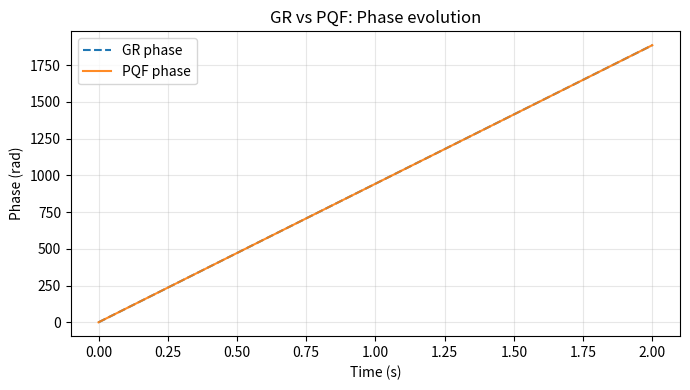
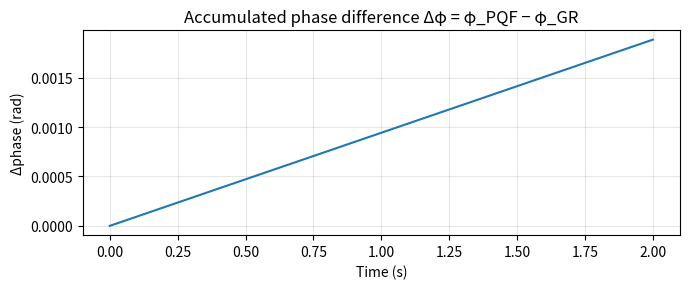
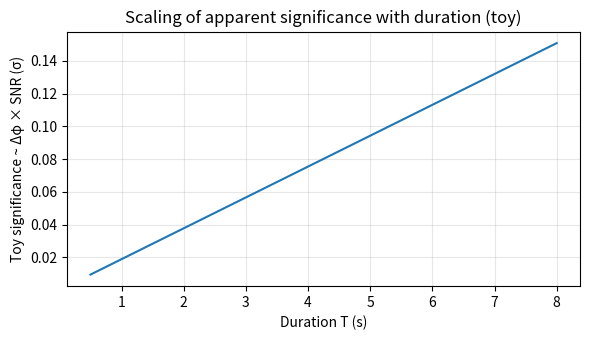

Generate these figures, in order, with matplotlib:
import numpy as np
import matplotlib.pyplot as plt

# --- Parameters (feel free to adjust) ---
f = 150.0      # Hz, representative GW frequency (late inspiral band)
T = 2.0        # seconds of signal used
eps = 1e-6     # fractional frequency shift (illustrative placeholder!)

# NOTE: In full PQF, eps will be derived from field dynamics.
#       Here it is set small to illustrate accumulation over time.

# --- Time axis and phases ---
t = np.linspace(0.0, T, 5000)
phase_gr = 2.0 * np.pi * f * t              # GR baseline
phase_pqf = (1.0 + eps) * phase_gr          # PQF: small fractional shift
delta_phase = phase_pqf - phase_gr          # accumulated difference

cycles = f * T
print(f"Frequency f = {f:.1f} Hz, duration T = {T:.2f} s (~{cycles:.0f} cycles)")
print(f"Illustrative fractional shift eps = {eps:.2e}")
print(f"Final Δphase over T: {delta_phase[-1]:.6f} rad")

# --- Plots: GR vs PQF phase, and the difference ---
plt.figure(figsize=(7,4))
plt.plot(t, phase_gr, linestyle='--', label='GR phase')
plt.plot(t, phase_pqf, alpha=0.9, label='PQF phase')
plt.xlabel('Time (s)')
plt.ylabel('Phase (rad)')
plt.title('GR vs PQF: Phase evolution')
plt.legend()
plt.grid(alpha=0.3)
plt.tight_layout()
plt.show()

plt.figure(figsize=(7,3))
plt.plot(t, delta_phase)
plt.xlabel('Time (s)')
plt.ylabel('Δphase (rad)')
plt.title('Accumulated phase difference Δφ = φ_PQF − φ_GR')
plt.grid(alpha=0.3)
plt.tight_layout()
plt.show()

# --- SNR-based sigma estimate (toy) ---
snr = 20.0                         # try values like 10, 20, 50, 100
sigma_phase = 1.0 / snr            # rough scaling
delta_phi = float(delta_phase[-1])
n_sigma = delta_phi / sigma_phase

print(f"SNR = {snr:.1f} → σ_phase ≈ {sigma_phase:.4f} rad")
print(f"Δphase(T) = {delta_phi:.6f} rad → ~{n_sigma:.2f} σ (single event, toy estimate)")

# Explore how significance scales with duration (optional sweep)
Ts = np.linspace(0.5, 8.0, 16)
n_sigmas = []
for T_try in Ts:
    t_try = np.linspace(0.0, T_try, 4000)
    phase_gr_try = 2.0 * np.pi * f * t_try
    phase_pqf_try = (1.0 + eps) * phase_gr_try
    delta_phi_try = (phase_pqf_try - phase_gr_try)[-1]
    n_sigmas.append(delta_phi_try * snr)   # since σ_phi ~ 1/SNR

plt.figure(figsize=(6,3.5))
plt.plot(Ts, n_sigmas)
plt.xlabel('Duration T (s)')
plt.ylabel('Toy significance ~ Δφ × SNR (σ)')
plt.title('Scaling of apparent significance with duration (toy)')
plt.grid(alpha=0.3)
plt.tight_layout()
plt.show()